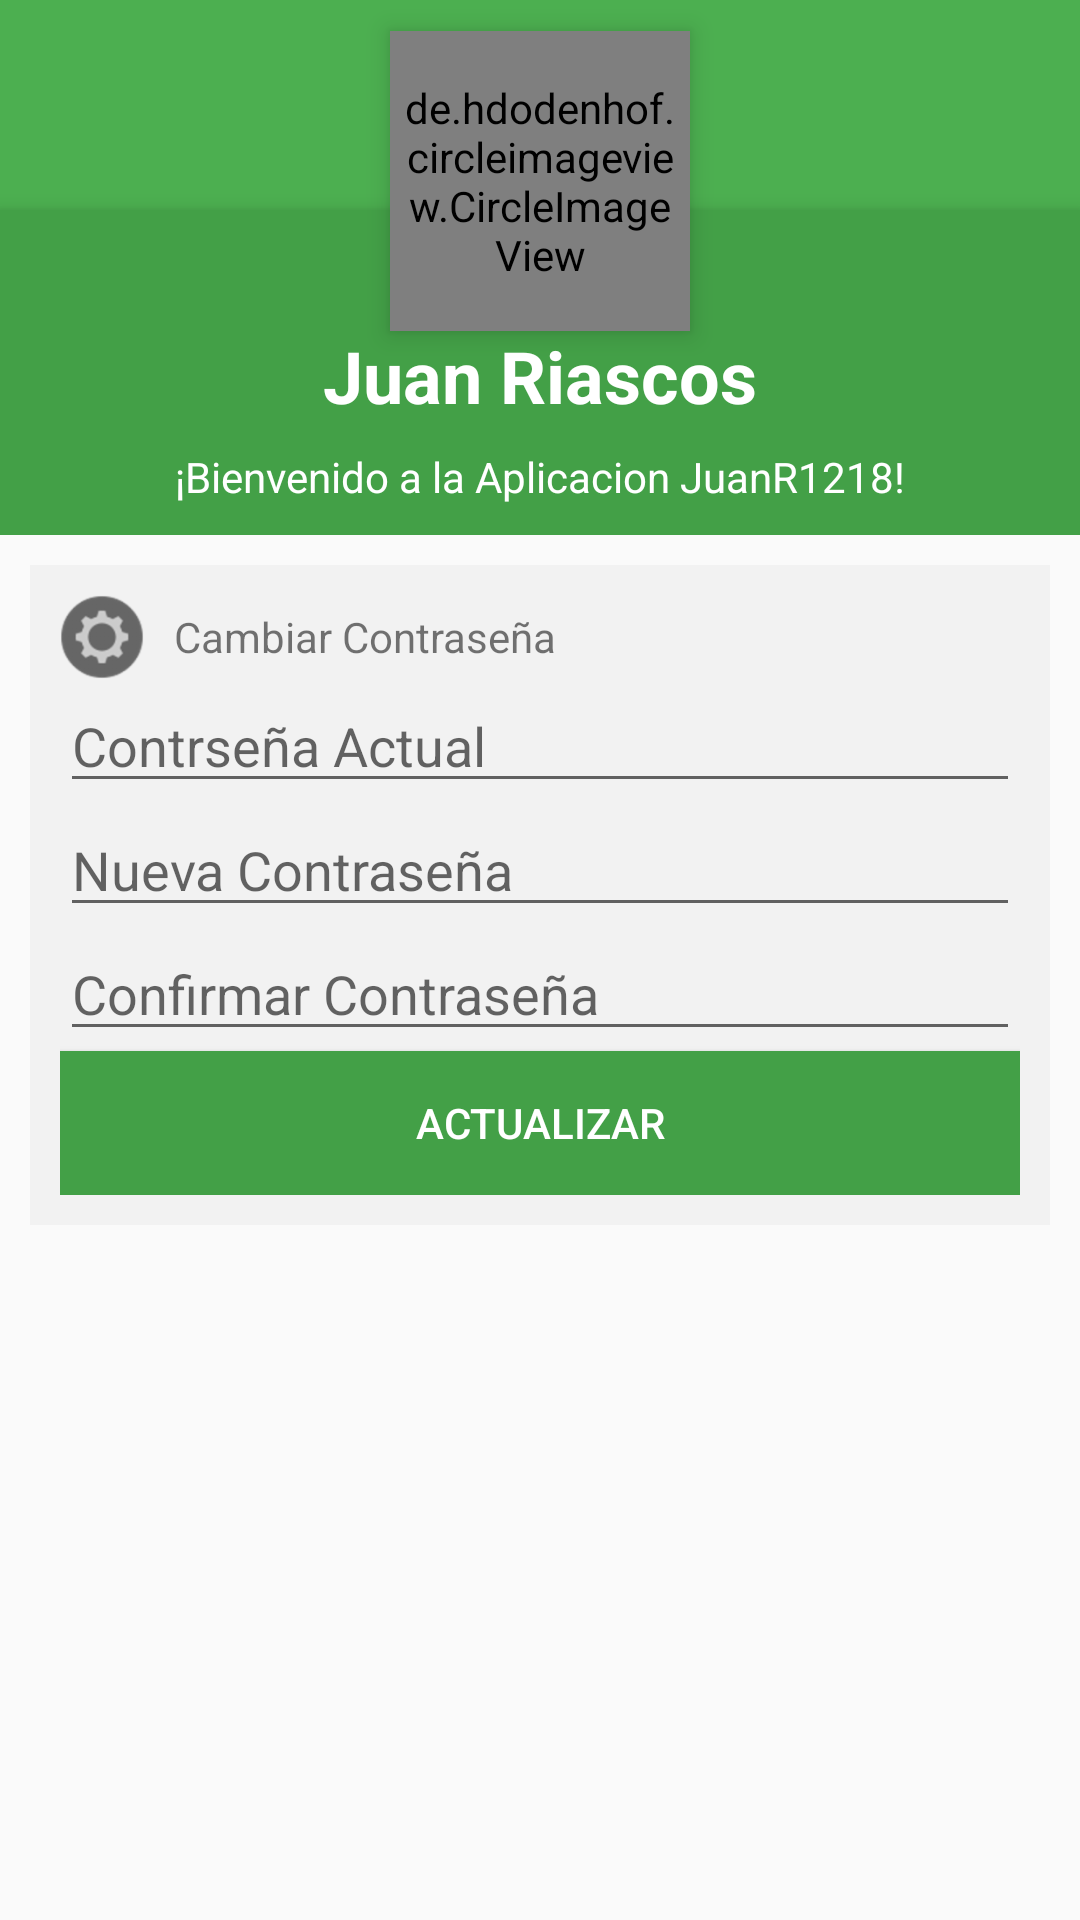

Produce the Android XML layout that renders to this screen, including the resource entries it uses.
<!-- AndroidManifest.xml: application theme AppTheme -->
<!-- res/layout/fragment_profile.xml -->
<LinearLayout xmlns:android="http://schemas.android.com/apk/res/android"
    xmlns:tools="http://schemas.android.com/tools"
    android:layout_width="match_parent"
    android:layout_height="match_parent"
    android:orientation="vertical"
    tools:context="com.example.estebanjojoa.bottonnavigation.FragmentProfile">

    <RelativeLayout
        android:layout_width="match_parent"
        android:layout_height="wrap_content"
        >

        <ImageView
            android:id="@+id/header_cover_image"
            android:layout_width="match_parent"
            android:layout_height="70dp"
            android:scaleType="centerCrop"
            android:src="@color/colorPrimaryDark"/>

        <de.hdodenhof.circleimageview.CircleImageView
            android:id="@+id/user_profile_photo"
            android:layout_width="100dp"
            android:layout_height="100dp"
            android:layout_below="@+id/header_cover_image"
            android:layout_centerHorizontal="true"
            android:layout_marginTop="-60dp"
            android:elevation="5dp"
            android:padding="5dp"
            android:scaleType="centerCrop"
            android:src="@drawable/usuario" />

        <RelativeLayout
            android:id="@+id/profile_layout"
            android:layout_width="match_parent"
            android:layout_height="wrap_content"
            android:layout_below="@+id/header_cover_image"
            android:background="@color/colorPrimary"
            android:elevation="4dp"
            android:paddingBottom="10dp">

            <TextView
                android:id="@+id/user_profile_name"
                android:layout_width="wrap_content"
                android:layout_height="wrap_content"
                android:layout_centerHorizontal="true"
                android:layout_marginTop="39dp"
                android:text="Juan Riascos"
                android:textColor="#fff"
                android:textSize="24sp"
                android:textStyle="bold" />

            <TextView
                android:id="@+id/user_profile_short_bio"
                android:layout_width="wrap_content"
                android:layout_height="wrap_content"
                android:layout_below="@+id/user_profile_name"
                android:layout_centerHorizontal="true"
                android:layout_marginTop="8dp"
                android:text="¡Bienvenido a la Aplicacion JuanR1218!"
                android:textColor="#fff"
                android:textSize="14sp" />
        </RelativeLayout>
    </RelativeLayout>
    <LinearLayout
        android:layout_width="match_parent"
        android:layout_height="match_parent"
        android:orientation="vertical">
        <LinearLayout
            android:layout_width="match_parent"
            android:layout_height="wrap_content"
            android:orientation="horizontal">
            <LinearLayout
                android:layout_width="match_parent"
                android:layout_height="wrap_content"
                android:orientation="vertical"
                android:padding="10dp"
                android:layout_margin="10dp"
                android:background="@color/colorGrayFont">
                <LinearLayout
                    android:layout_width="match_parent"
                    android:layout_height="wrap_content"
                    android:orientation="horizontal">
                    <ImageView
                        android:layout_width="28dp"
                        android:layout_height="28dp"
                        android:background="@drawable/security"
                        android:layout_marginRight="10dp"
                        />
                    <TextView
                        android:layout_width="wrap_content"
                        android:layout_height="wrap_content"
                        android:text="Cambiar Contraseña"
                        android:layout_gravity="center"/>
                </LinearLayout>
                <LinearLayout
                    android:layout_width="match_parent"
                    android:layout_height="wrap_content"
                    android:orientation="vertical">
                    <EditText
                        android:layout_width="match_parent"
                        android:layout_height="wrap_content"
                        android:hint="Contrseña Actual"/>
                    <EditText
                        android:layout_width="match_parent"
                        android:layout_height="match_parent"
                        android:hint="Nueva Contraseña"
                        />
                    <EditText
                        android:layout_width="match_parent"
                        android:layout_height="match_parent"
                        android:hint="Confirmar Contraseña"
                        />
                    <Button
                        android:layout_width="match_parent"
                        android:layout_height="wrap_content"
                        android:background="@color/colorPrimary"
                        android:text="ACTUALIZAR"
                        android:textColor="@android:color/white"/>
                </LinearLayout>
            </LinearLayout>
        </LinearLayout>

    </LinearLayout>

</LinearLayout>
<!-- resources referenced by this layout -->
<resources>
  <color name="colorGrayFont">#F2F2F2</color>
  <color name="colorPrimary">#43A047</color>
  <color name="colorPrimaryDark">#4CAF50</color>
  <!-- drawable security: png bitmap (drawable-hdpi, 2021 bytes) -->
  <!-- drawable usuario: png bitmap (drawable-hdpi, 1287 bytes) -->
  <style name="AppTheme" parent="Theme.AppCompat.Light.DarkActionBar">
          
          <item name="colorPrimary">@color/colorPrimaryDark</item>
          <item name="colorPrimaryDark">@color/colorPrimary</item>
          <item name="colorAccent">@color/colorAccent</item>
      </style>
  <color name="colorAccent">#FAFAFA</color>
</resources>
